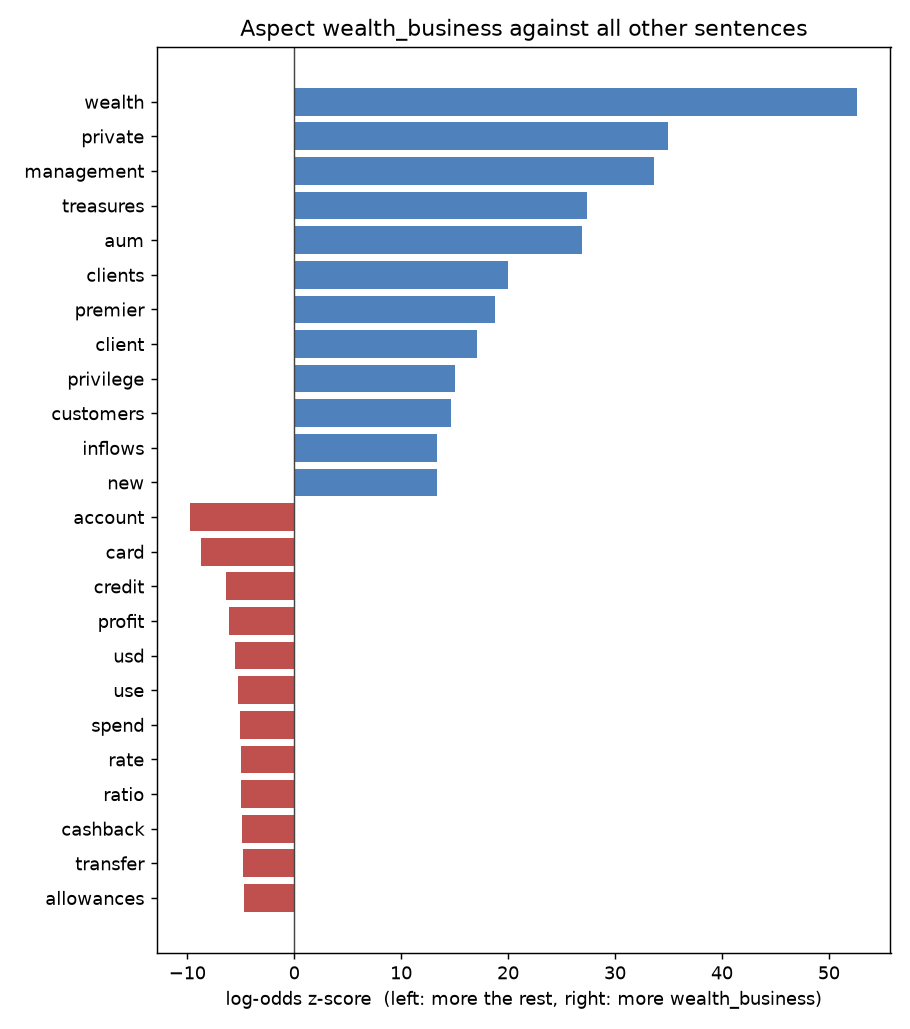

Source data for this figure (header and first rows):
word, z, count_a, count_b
wealth, 52.65, 594, 1054
private, 34.96, 240, 300
management, 33.62, 358, 1249
treasures, 27.4, 141, 123
aum, 26.94, 137, 84
clients, 19.98, 87, 152
premier, 18.77, 81, 161
client, 17.09, 66, 126
privilege, 15.06, 44, 22
customers, 14.66, 120, 738
inflows, 13.4, 43, 93
new, 13.35, 155, 1307
onshore, 12.84, 32, 36
affluent, 12.17, 30, 12
digital, 11.73, 78, 484
asia, 11.49, 72, 433
solutions, 11.4, 32, 73
retail, 11.34, 54, 255
bancassurance, 10.96, 28, 57
centres, 10.94, 27, 51
launches, 10.75, 35, 112
products, 10.73, 51, 254
segment, 10.12, 32, 107
lounge, 10.1, 24, 50
continuum, 9.642, 27, 4
managers, 9.509, 18, 23
kong, 9.35, 55, 370
relationship, 9.329, 21, 46
structured, 9.222, 23, 62
physical, 8.892, 36, 184
asset, 8.856, 63, 503
priority, 8.823, 18, 36
business, 8.801, 76, 686
hong, 8.656, 57, 439
sustainable, 8.612, 29, 127
money, 8.428, 103, 1138
access, 8.37, 32, 164
manager, 8.328, 22, 75
offshore, 8.184, 18, 48
growing, 8.156, 27, 123
assets, 8.131, 96, 1061
planning, 8.03, 27, 127
billion, 7.997, 174, 2463
platform, 7.989, 28, 138
onboarding, 7.978, 12, 8
offerings, 7.934, 15, 32
push, 7.865, 17, 47
wealthy, 7.729, 13, 4
stockbroking, 7.727, 12, 5
gold, 7.632, 54, 471
portfolio, 7.519, 46, 370
investments, 7.472, 39, 283
product, 7.294, 28, 163
proposition, 7.272, 10, 9
financing, 7.197, 30, 189
investment, 7.126, 76, 851
continued, 7.048, 31, 207
tpc, 7.006, 15, 2
office, 7.003, 21, 101
custody, 6.966, 11, 21
... 6,249 more rows
